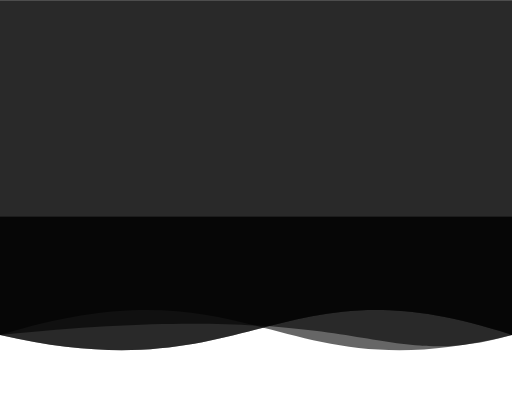
t = 0.00 s
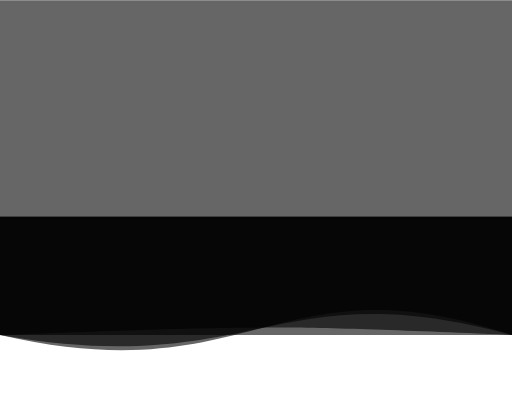
t = 1.25 s
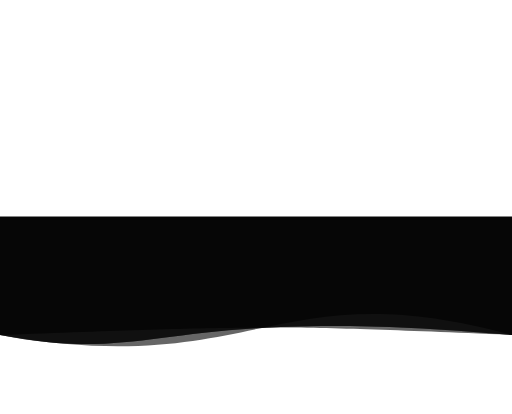
t = 2.25 s
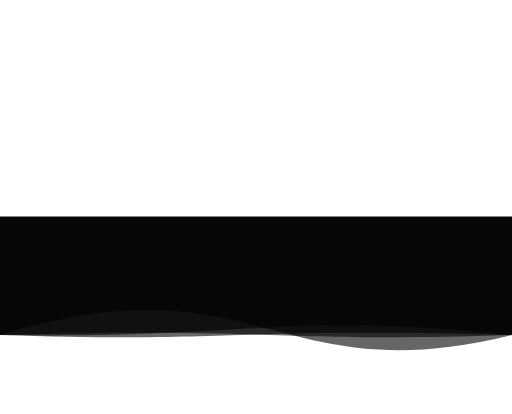
t = 3.50 s
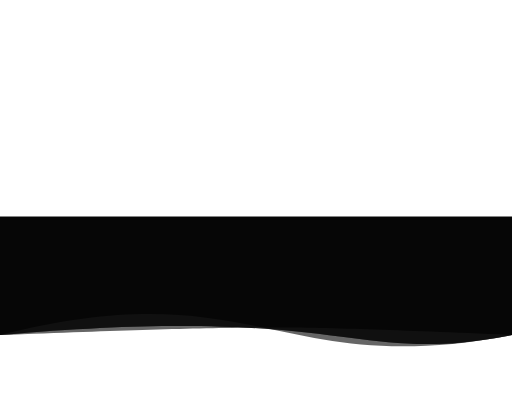
t = 4.75 s
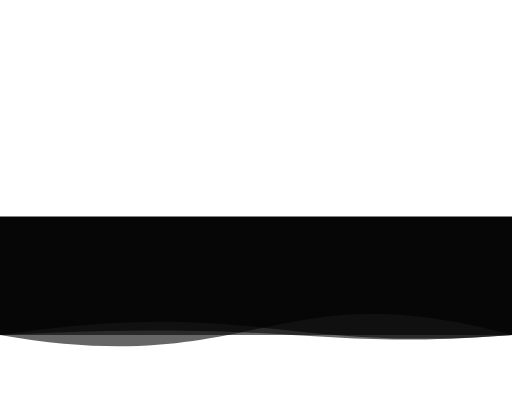
t = 5.75 s

The animated SVG that drew these frames (rendered in a browser with its animation timeline set to each time). Animation: 4 SMIL elements (animate=4); one cycle of 7.00 s, repeats indefinitely.

<svg xmlns="http://www.w3.org/2000/svg" xmlns:xlink="http://www.w3.org/1999/xlink" version="1.1" id="Calque_1" x="0px"
     y="0px" viewBox="0 0 1300 1050" style="enable-background:new 0 0 0 0;">
<style type="text/css">
	.st1{opacity:0.6;fill:#000000;}
</style>






    <g transform="rotate(180 650 550)">
        <path class="st1" d="M 0 250 C 600 450 650 100 1300 250 L 1300 1100 L 0 1100 L 0 250">
            <animate
                    attributeName="d"
                    dur="5s"
                    begin="1s"
                    values="M 0 250 C 600 450 650 100 1300 250 L 1300 550 L 0 550 L 0 250;
                    M 0 250 C 600 100 650 450 1300 250 L 1300 550 L 0 550 L 0 250;
                    M 0 250 C 600 450 650 100 1300 250 L 1300 550 L 0 550 L 0 250"
                    repeatCount="indefinite"
            />
        </path>

        <path class="st1" d="M 0 250 C 600 450 650 100 1300 250 L 1300 1100 L 0 1100 L 0 250">
            <animate
                    attributeName="d"
                    dur="5s"
                    values="M 0 250 C 600 100 650 450 1300 250 L 1300 550 L 0 550 L 0 250;
                    M 0 250 C 600 450 650 100 1300 250 L 1300 550 L 0 550 L 0 250;
                    M 0 250 C 600 100 650 450 1300 250 L 1300 550 L 0 550 L 0 250"
                    repeatCount="indefinite"
            />
        </path>

        <path class="st1" d="M 0 250 C 600 450 650 100 1300 250 L 1300 1100 L 0 1100 L 0 250">
            <animate
                    attributeName="d"
                    dur="5s"
                    begin="2s"
                    values="M 0 250 C 950 350 950 150 1300 250 L 1300 550 L 0 550 L 0 250;
                    M 0 250 C 350 150 350 350 1300 250 L 1300 550 L 0 550 L 0 250;
                    M 0 250 C 950 350 950 150 1300 250 L 1300 550 L 0 550 L 0 250"
                    repeatCount="indefinite"
            />
        </path>

        <path class="st1" d="M 0 250 C 600 450 650 100 1300 250 L 1300 1100 L 0 1100 L 0 250">
            <animate
                    attributeName="d"
                    dur="5s"
                    values="M 0 250 C 350 150 350 350 1300 250 L 1300 550 L 0 550 L 0 250;
                    M 0 250 C 950 350 950 150 1300 250 L 1300 550 L 0 550 L 0 250;
                    M 0 250 C 350 150 350 350 1300 250 L 1300 550 L 0 550 L 0 250"
                    repeatCount="indefinite"
            />
        </path>
    </g>

</svg>

